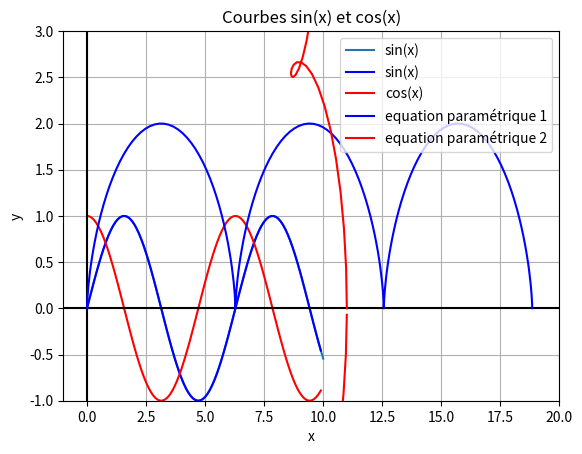
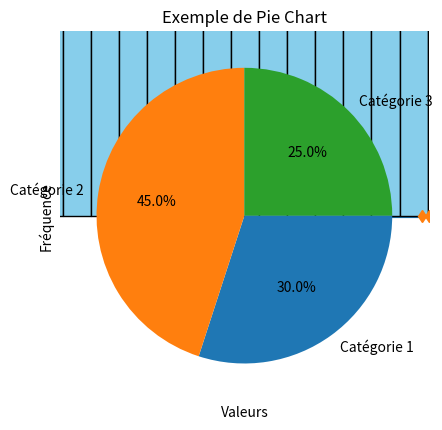

Write the Python code that produced these figures, in order.
import numpy as np
import matplotlib.pyplot as plt
import math

# Données
x = np.linspace(0, 10, 101)
y = np.sin(x)

print("x=", x)
print("y=", y)

# Tracer la courbe
plt.plot(x, y, label='sin(x)')
plt.title('Courbe sin(x)')
plt.xlabel('x')
plt.ylabel('sin(x)')

plt.legend()
plt.show()

#données
x = np.arange(0, 10, 0.1)

print("x=", x)

# Plusieurs courbes sur le même graphique
y1 = np.sin(x)
y2 = np.cos(x)

print(y2)

plt.plot(x, y1, label='sin(x)', color='blue')
plt.plot(x, y2, label='cos(x)', color='red')
plt.title('Courbes sin(x) et cos(x)')
plt.xlabel('x')
plt.ylabel('y')
plt.grid(True, which='both')

plt.axhline(y=0, color='k')
plt.axvline(x=0, color='k')

plt.legend()
plt.show()

#données
t = np.arange(0, 6*math.pi, 0.1)
centre_roue_x = t
centre_roue_y = 1
x = centre_roue_x + np.cos(-t-math.pi/2)
y = centre_roue_y + np.sin(-t-math.pi/2)

# dessine le graphe
plt.plot(x, y, label='equation paramétrique 1', color='blue')

#met à jour la fenêtre d'affichage
ax = plt.gca()
ax.set_xlim([-1, 20])
ax.set_ylim([-1, 3])
plt.legend()
plt.show()

#données
t = np.arange(0, 2*math.pi, 0.02)
centre_terre_x = 10*np.cos(t)
centre_terre_y = 10*np.sin(t)
centre_lune_x = centre_terre_x + np.cos(12*t)
centre_lune_y = centre_terre_y + np.sin(12*t)

# dessine le graphe
plt.plot(centre_lune_x, centre_lune_y, label='equation paramétrique 2', color='red')

plt.legend()
plt.show()

# Tracer des histogrammes avec Matplotlib
xdata = np.array([1.2, 2.3, 3.3, 3.1, 1.7, 3.4, 2.1, 1.25, 1.3])
xbins = np.array([1, 2, 3, 4])

fig, ax = plt.subplots()
ax.hist(xdata, bins=xbins, facecolor='none', edgecolor='C0', linewidth=3)

# ajoute un plot pour chaque occurence xdata sur l'axe des abscice
ax.plot(xdata, 0*xdata, 'd')
ax.set_ylabel('Number per bin')
ax.set_xlabel('x bins (dx=1.0)')
plt.show()

np.random.randn(1000)


# Tracer des histogrammes avec Matplotlib
# Données
donnees = np.random.randn(100000)

# Tracer l'histogramme
plt.hist(donnees, bins=50, color='skyblue', edgecolor='black')
plt.title('Histogramme des données aléatoires')
plt.xlabel('Valeurs')
plt.ylabel('Fréquence')
plt.show()

# Données pour le Pie Chart
labels = np.array(['Catégorie 1', 'Catégorie 2', 'Catégorie 3'])
sizes = np.array([30, 45, 25])

# Tracer le Pie Chart
plt.pie(sizes, labels=labels, autopct='%.1f%%', counterclock=False)
plt.title('Exemple de Pie Chart')
plt.show()

